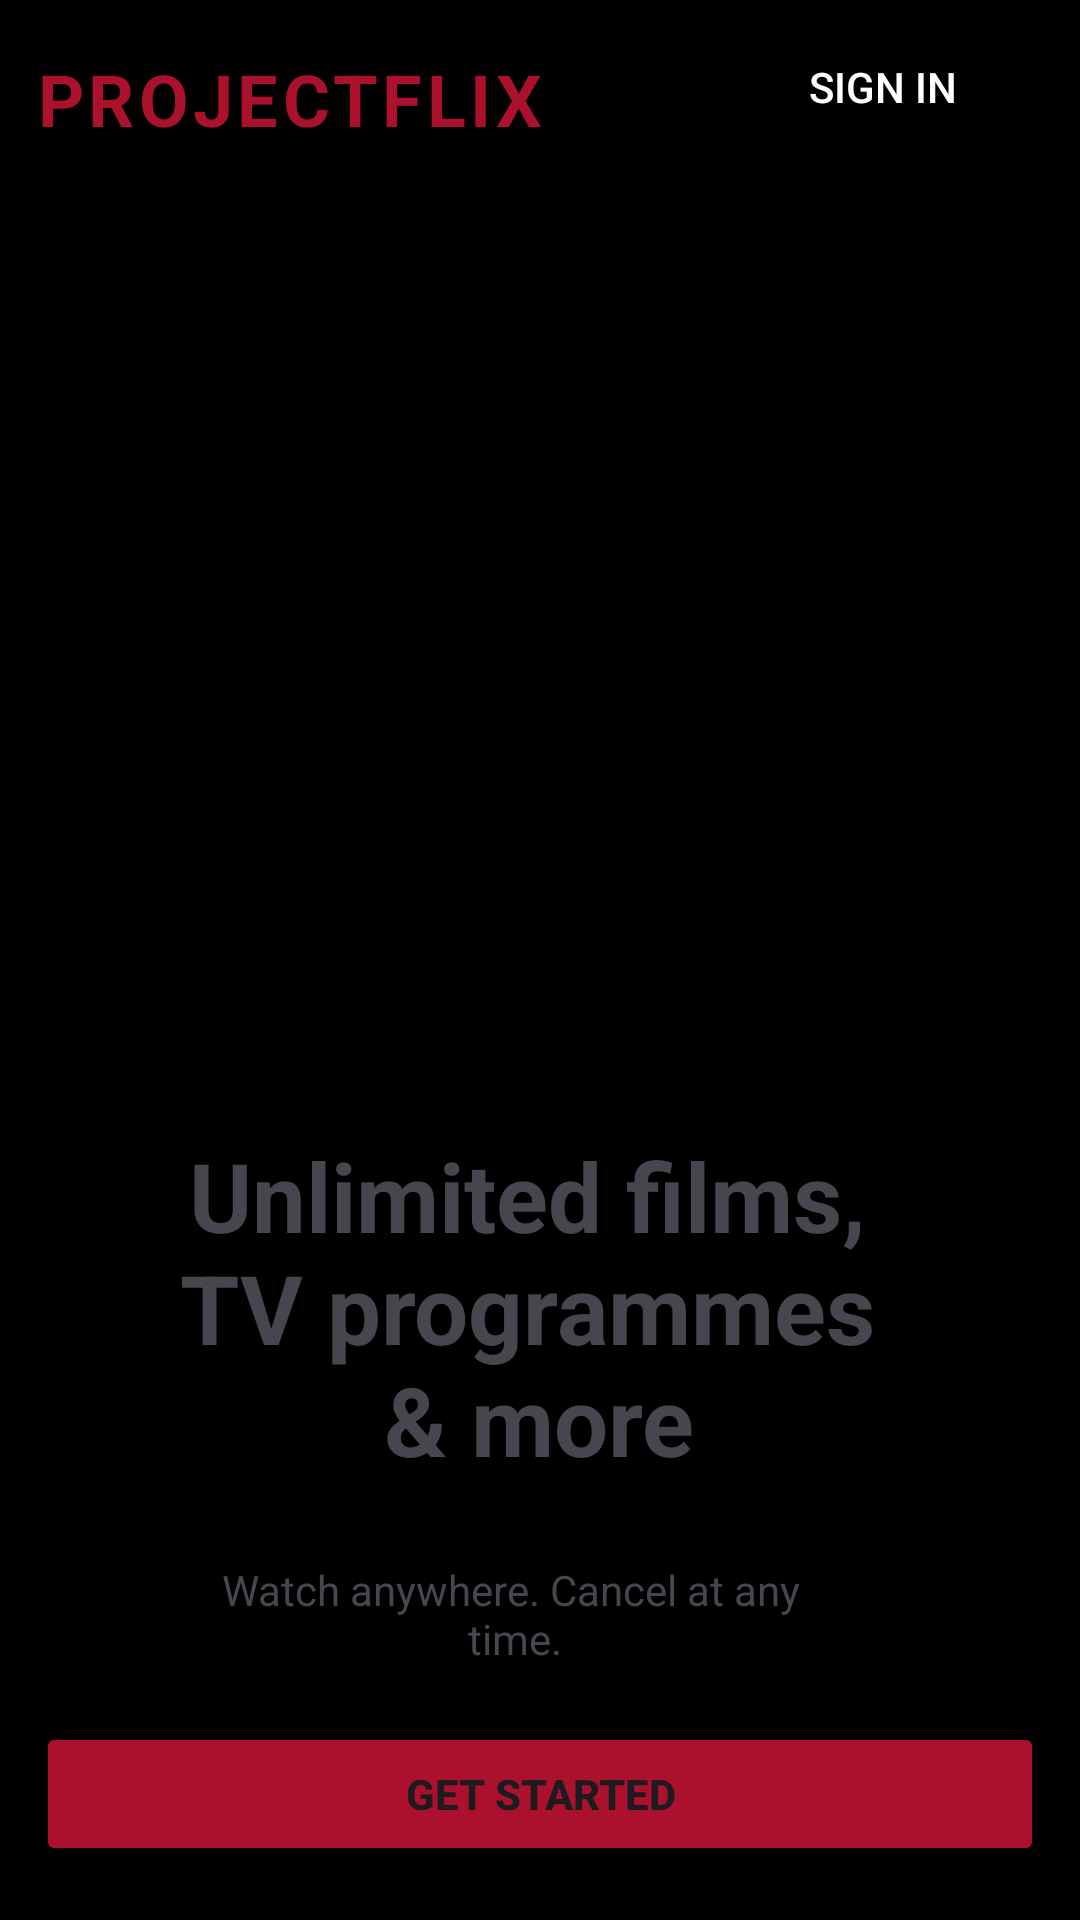

Produce the Android XML layout that renders to this screen, including the resource entries it uses.
<!-- AndroidManifest.xml: application theme Theme.AndroidNetflix -->
<!-- res/layout/activity_main.xml -->
<?xml version="1.0" encoding="utf-8"?>
<androidx.constraintlayout.widget.ConstraintLayout xmlns:android="http://schemas.android.com/apk/res/android"
    xmlns:app="http://schemas.android.com/apk/res-auto"
    xmlns:tools="http://schemas.android.com/tools"
    android:id="@+id/main"
    android:layout_width="match_parent"
    android:layout_height="match_parent"
    android:background="@color/black"
    tools:context=".views.activities.WelcomeActivity">

    <LinearLayout
        android:id="@+id/topButtons"
        android:layout_width="match_parent"
        android:layout_height="wrap_content"
        android:orientation="horizontal"
        android:padding="4dp"
        app:layout_constraintTop_toTopOf="parent"
        app:layout_constraintStart_toStartOf="parent"
        app:layout_constraintEnd_toEndOf="parent">

        <TextView
            android:id="@+id/ProjectflixLogo"
            android:layout_width="0dp"
            android:layout_height="wrap_content"
            android:layout_marginStart="8dp"
            android:layout_marginTop="8dp"
            android:layout_weight="1.8"
            android:letterSpacing="0.06"
            android:text="PROJECTFLIX"
            android:textColor="@color/dark_red"
            android:textSize="24sp"
            android:textStyle="bold" />

        <Button
            android:id="@+id/btnSignIn"
            android:layout_width="0dp"
            android:layout_height="50dp"
            android:layout_weight="1"
            android:backgroundTint="@color/black"
            android:text="@string/sign_in"
            android:textColor="@color/white" />
    </LinearLayout>

    <TextView
        android:id="@+id/textView2"
        android:layout_width="wrap_content"
        android:layout_height="wrap_content"
        android:text="@string/GetStartedString"
        android:textAlignment="center"
        android:textSize="32sp"
        android:textStyle="bold"

        app:layout_constraintBottom_toBottomOf="parent"
        app:layout_constraintEnd_toEndOf="parent"
        app:layout_constraintHorizontal_bias="0.498"
        app:layout_constraintStart_toStartOf="parent"
        app:layout_constraintTop_toTopOf="parent"
        app:layout_constraintVertical_bias="0.722" />

    <TextView
        android:id="@+id/textView"
        android:layout_width="wrap_content"
        android:layout_height="wrap_content"
        android:text="@string/watchAnywhereString"
        android:textAlignment="center"


        app:layout_constraintBottom_toBottomOf="parent"
        app:layout_constraintEnd_toEndOf="parent"
        app:layout_constraintHorizontal_bias="0.45"
        app:layout_constraintStart_toStartOf="parent"
        app:layout_constraintTop_toBottomOf="@+id/textView2"
        app:layout_constraintVertical_bias="0.234" />

    <Button
        android:id="@+id/btnGetStarted"
        android:layout_width="0dp"

        android:layout_height="wrap_content"
        android:layout_marginHorizontal="12dp"
        android:backgroundTint="@color/dark_red"
        android:paddingVertical="10dp"
        android:text="@string/get_started"


        android:textStyle="bold"
        app:cornerRadius="6dp"
        app:layout_constraintBottom_toBottomOf="parent"
        app:layout_constraintEnd_toEndOf="parent"
        app:layout_constraintStart_toStartOf="parent"
        app:layout_constraintTop_toBottomOf="@+id/textView"
        app:layout_constraintVertical_bias="0.507" />


</androidx.constraintlayout.widget.ConstraintLayout>
<!-- resources referenced by this layout -->
<resources>
  <color name="black">#FF000000</color>
  <color name="dark_red">#AB112C</color>
  <color name="white">#FFFFFFFF</color>
  <string name="GetStartedString">Unlimited films, \nTV programmes \n&amp; more</string>
  <string name="get_started">Get started</string>
  <string name="sign_in">SIGN IN</string>
  <string name="watchAnywhereString">Watch anywhere. Cancel at any \ntime.</string>
  <style name="Theme.AndroidNetflix" parent="Base.Theme.AndroidNetflix" />
  <style name="Base.Theme.AndroidNetflix" parent="Theme.Material3.DayNight.NoActionBar">
  
      </style>
</resources>
